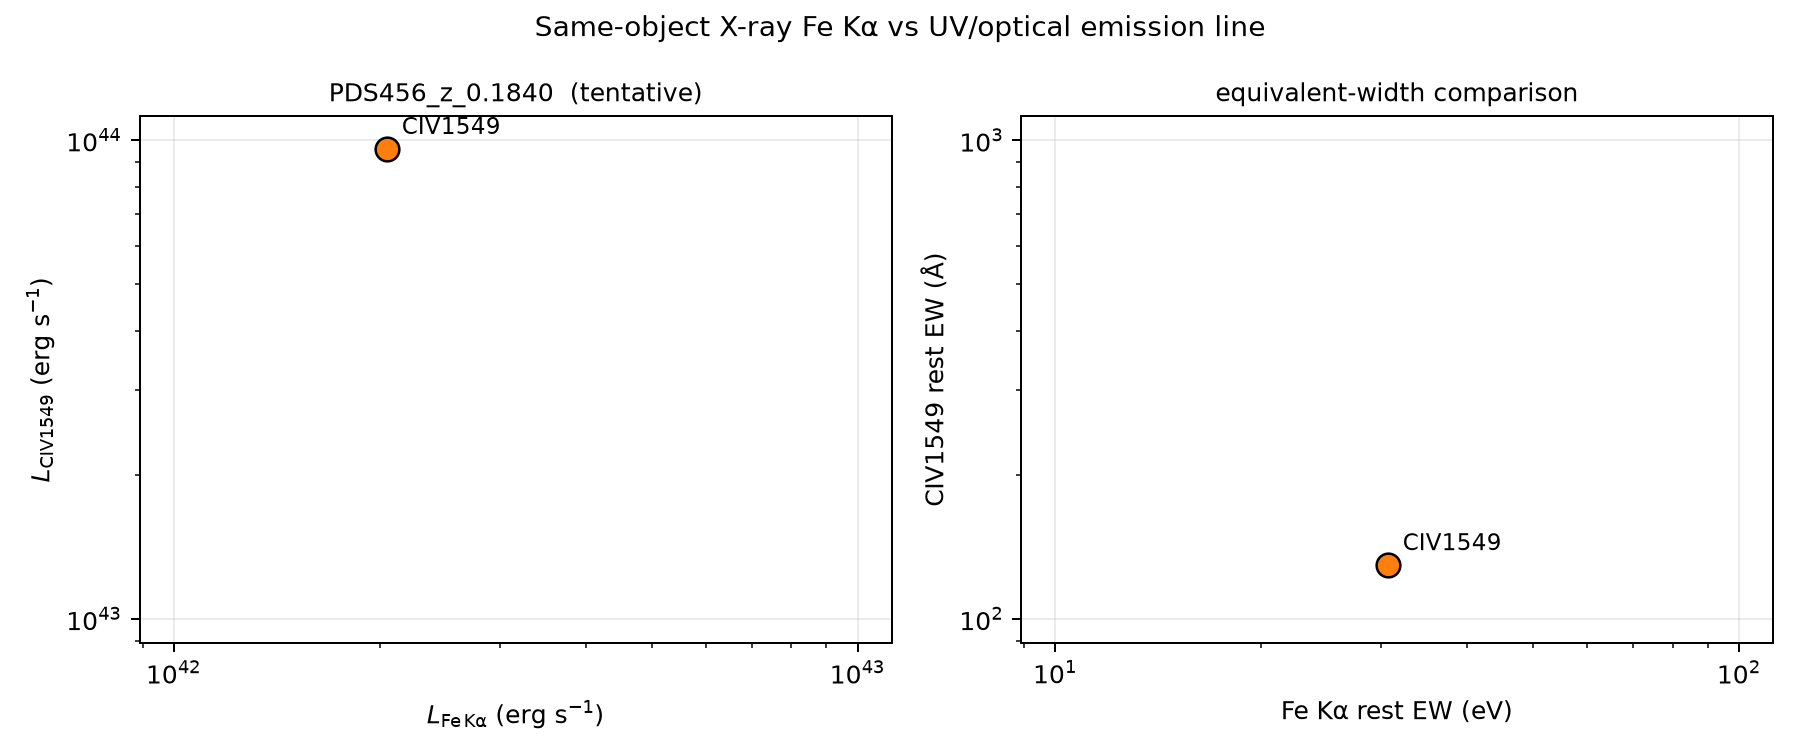

Values plotted in this chart, from the file beside it:
source, xray_tool, xray_line, xray_flux_erg_cm2_s, xray_ew_rest_eV, xray_significance_sigma, optical_line, optical_flux_erg_cm2_s, optical_fwhm_kms, optical_snr, optical_ew_rest_A, optical_to_xray_flux_ratio, optical_luminosity_erg_s, xray_luminosity_erg_s, quality
PDS456_z_0.1840, xmm_xspec, Fe Kalpha (zgauss), 2.0108183e-14, 30.66, 4.048, CIV1549, 9.412293594333972e-13, 34807, 1.768, 129.4, 46.81, 9.58742417511753e+43, 2.0482327487950525e+42, tentative
